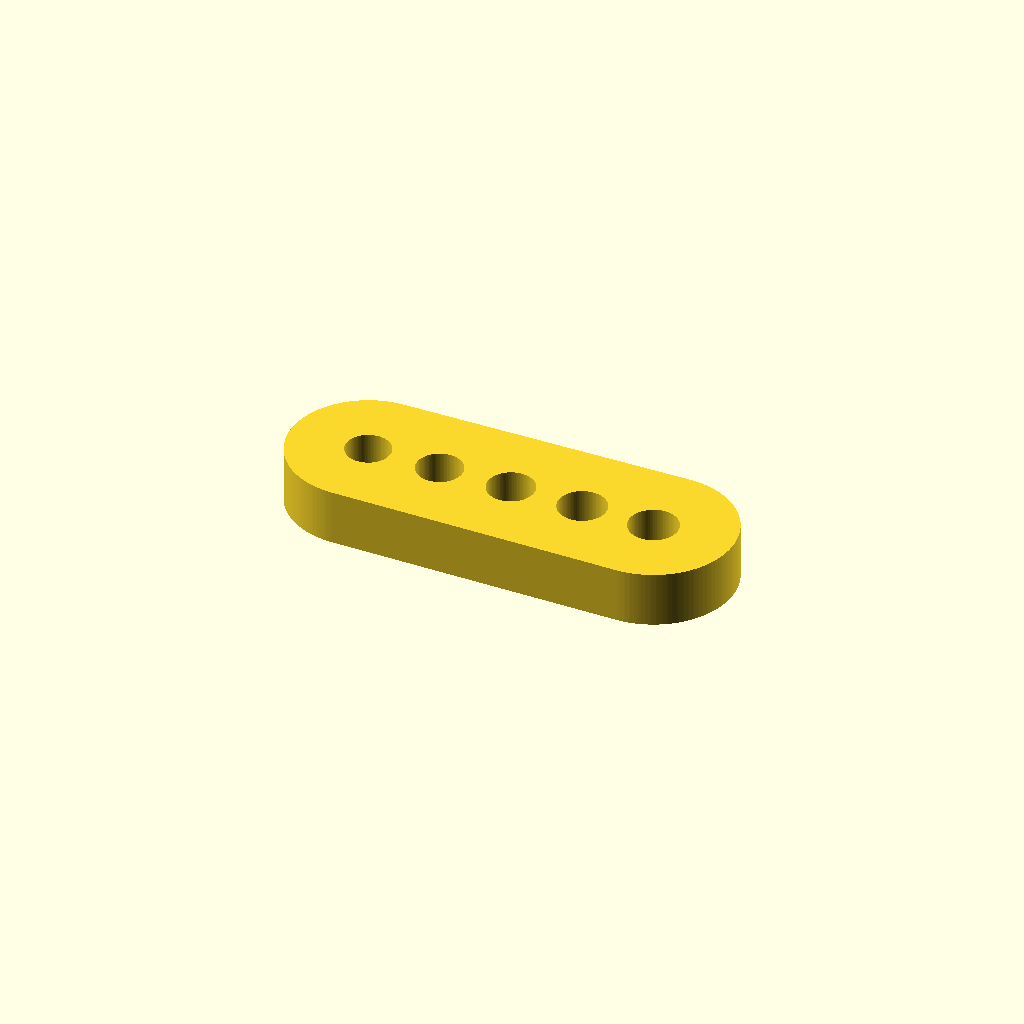
Cell 1 — every parameter at its default value.
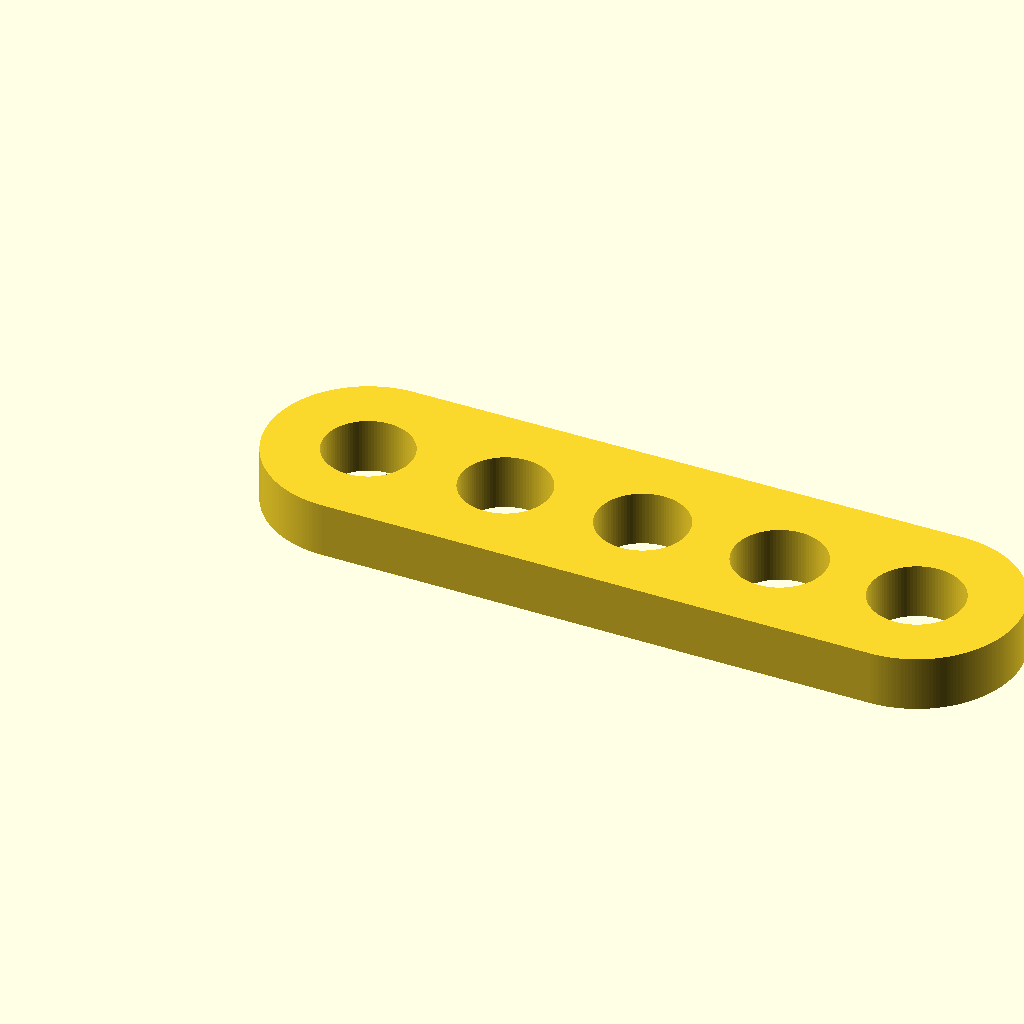
Cell 2: the same model with start_diameter = 8.
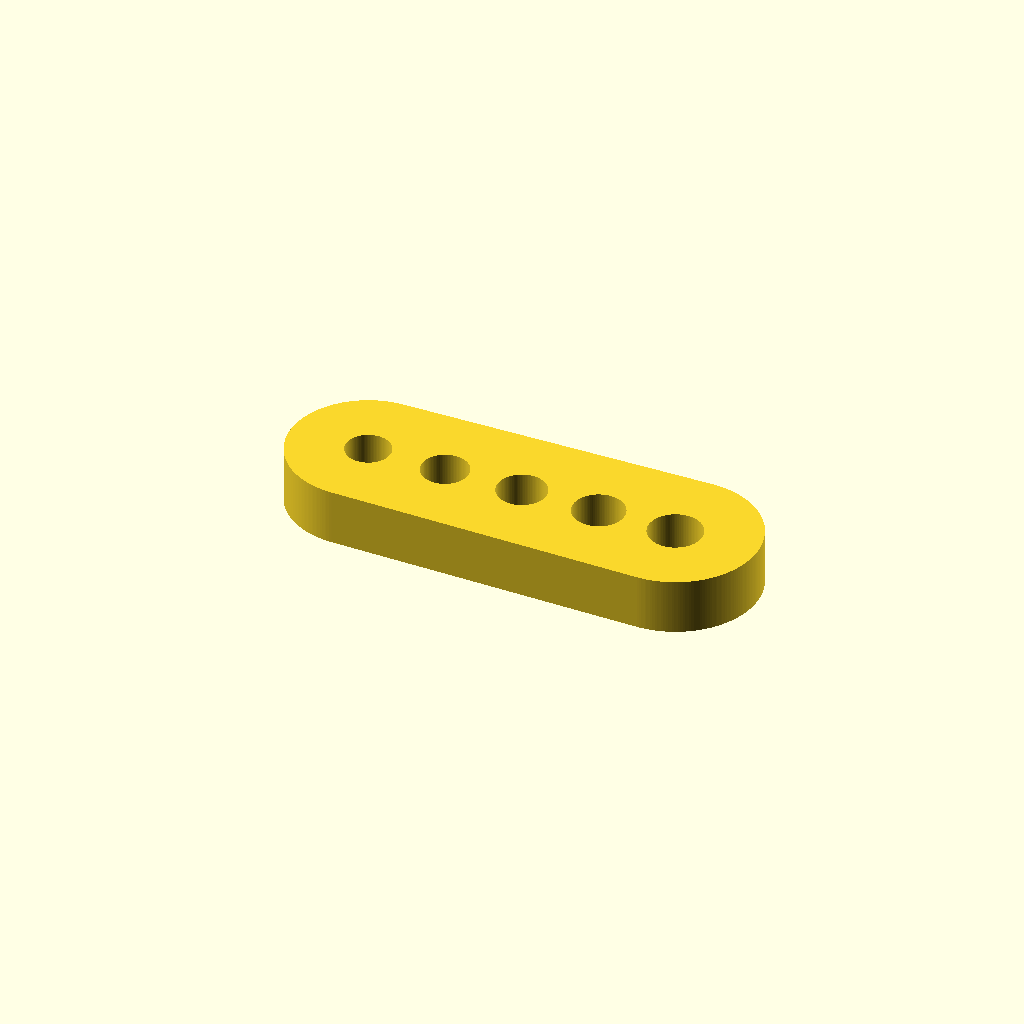
Cell 3 — diameter_step set to 0.2, the other parameters unchanged.
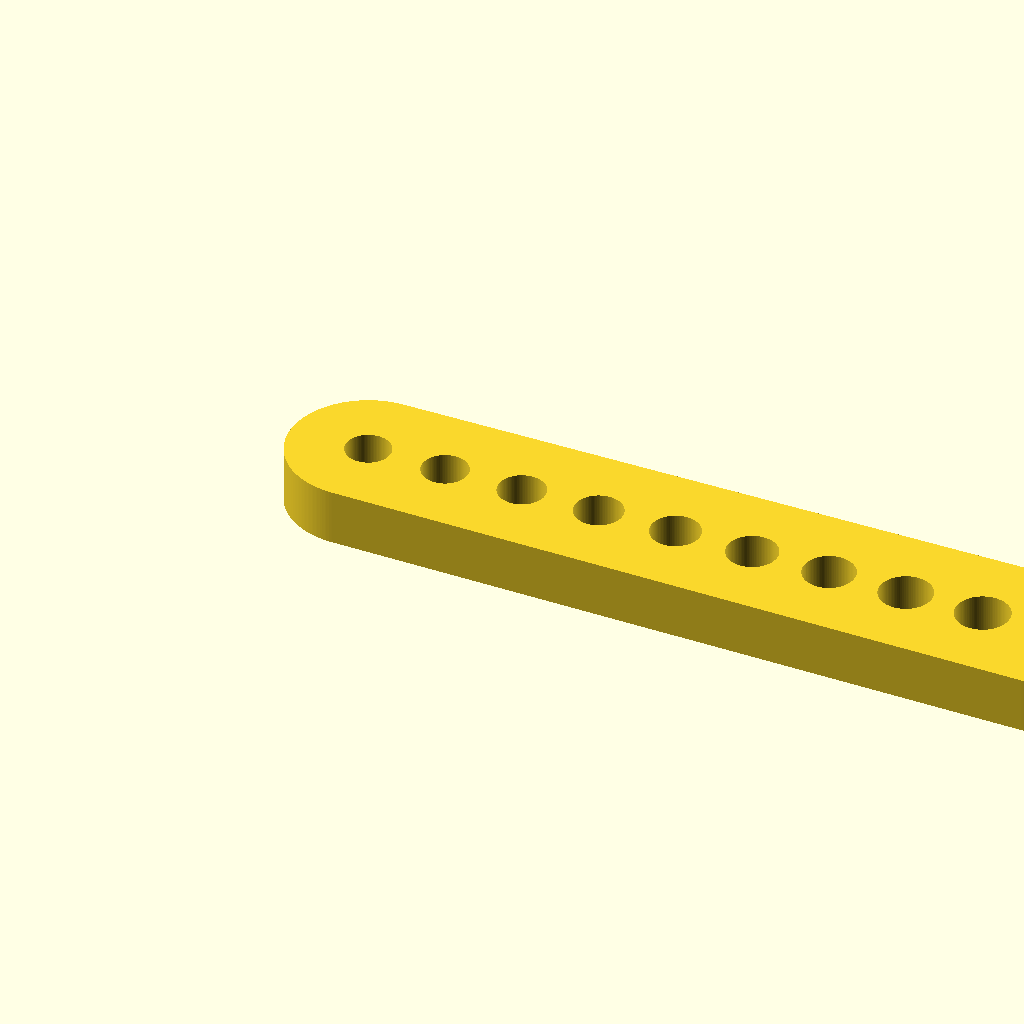
Cell 4 — holes_count set to 10, the other parameters unchanged.
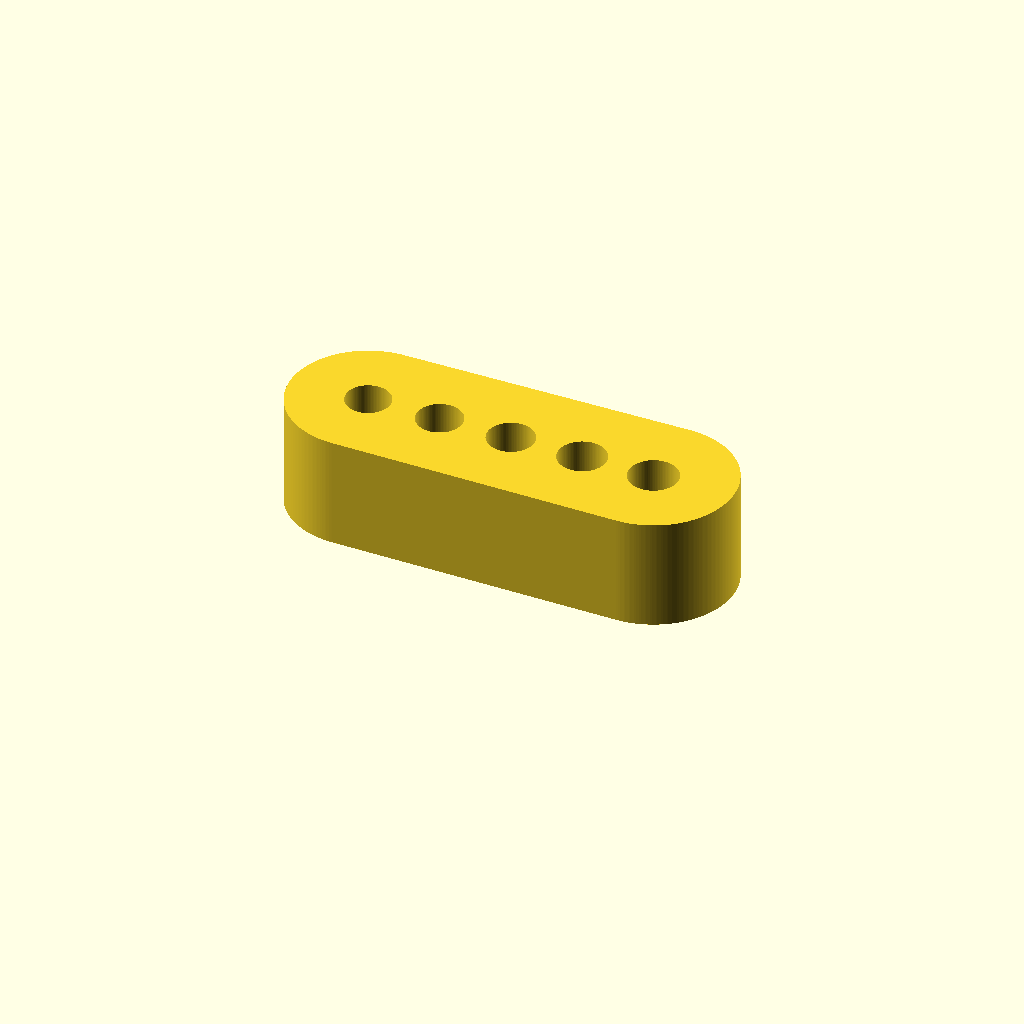
Cell 5: width = 10 (everything else at default).
All cells are drawn from one camera (rotation 55°, 0°, 25°, orthographic, colour scheme Cornfield), so only the parameter changes between them.
The OpenSCAD source (inputs/thingiverse/files/thing-3919350/files/calibration-holes.scad):



/*
 * Calibration: Holes
 * by ASP3D - https://www.thingiverse.com/asp3d/about
 * created 2019-10-16
 * version v1.0
 * 
 * This work is licensed under the Creative Commons - Attribution - Non-Commercial ShareAlike license.
 * https://creativecommons.org/licenses/by-nc-sa/3.0/
 */
 

/* [Parameters] */

// Diameter of first hole
start_diameter = 4;

// Increment next diameter by this value
diameter_step = 0.1;

// How many holes to generate
holes_count = 5;

// Width of plate
width = 5;


/* [Hidden] */

$fn = 100;

holes_step = start_diameter + diameter_step*holes_count + start_diameter/2;


linear_extrude(width)
    difference() {
        offset(r=5)
            hull()
                holes();
        holes();
    }



module holes() {
    for (i=[0:holes_count-1]) {
        translate([i*holes_step, 0, 0])
            circle((start_diameter + i*diameter_step)/2);
    }
}
Customizer parameters (derived from the source; name, type, default, range or options):
start_diameter: number, default 4
diameter_step: number, default 0.1
holes_count: number, default 5
width: number, default 5
